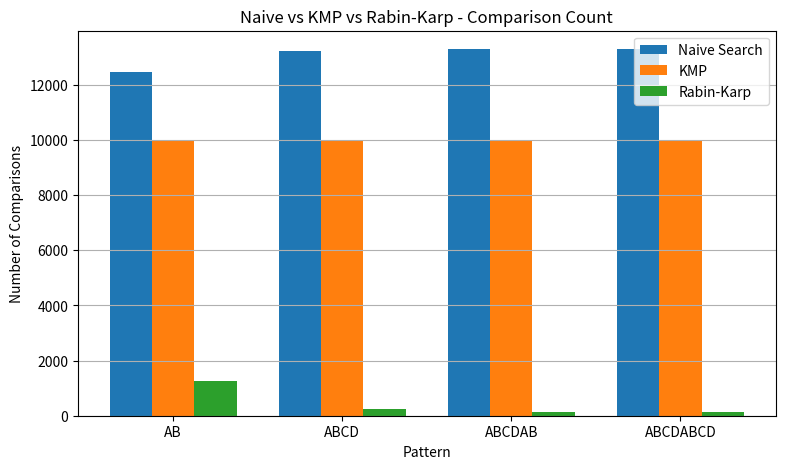

This chart was generated by the following Python code:
import time
import random
import string
import matplotlib.pyplot as plt


def naive_search(text, pattern):
    n, m = len(text), len(pattern)
    matches = []
    comparisons = 0
    for i in range(n - m + 1):
        j = 0
        while j < m:
            comparisons += 1
            if text[i + j] != pattern[j]:
                break
            j += 1
        if j == m:
            matches.append(i)
    return matches, comparisons


def compute_lps(pattern):
    m = len(pattern)
    lps = [0] * m
    length = 0
    i = 1
    while i < m:
        if pattern[i] == pattern[length]:
            length += 1
            lps[i] = length
            i += 1
        elif length != 0:
            length = lps[length - 1]
        else:
            lps[i] = 0
            i += 1
    return lps


def kmp_search(text, pattern):
    n, m = len(text), len(pattern)
    lps = compute_lps(pattern)
    matches = []
    comparisons = 0
    i = 0
    j = 0
    while i < n:
        comparisons += 1
        if pattern[j] == text[i]:
            i += 1
            j += 1
        if j == m:
            matches.append(i - j)
            j = lps[j - 1]
        elif i < n and pattern[j] != text[i]:
            if j != 0:
                j = lps[j - 1]
            else:
                i += 1
    return matches, comparisons


def rabin_karp(text, pattern, q=101):
    n, m = len(text), len(pattern)
    d = 256
    h = pow(d, m - 1, q)
    p_hash = 0
    t_hash = 0
    matches = []
    comparisons = 0
    for i in range(m):
        p_hash = (d * p_hash + ord(pattern[i])) % q
        t_hash = (d * t_hash + ord(text[i])) % q
    for s in range(n - m + 1):
        if p_hash == t_hash:
            for k in range(m):
                comparisons += 1
                if text[s + k] != pattern[k]:
                    break
            else:
                matches.append(s)
        if s < n - m:
            t_hash = (
                d * (t_hash - ord(text[s]) * h)
                + ord(text[s + m])
            ) % q
            if t_hash < 0:
                t_hash += q
    return matches, comparisons


# ---------------- MAIN ----------------
text = "ABBAACCADAABACBA"
pattern = "ABBA"

print("Text   :", text)
print("Pattern:", pattern)

m1, c1 = naive_search(text, pattern)
m2, c2 = kmp_search(text, pattern)
m3, c3 = rabin_karp(text, pattern)

print("\nNaive Search")
print("Matches:", m1)
print("Comparisons:", c1)

print("\nKMP Search")
print("Matches:", m2)
print("Comparisons:", c2)

print("\nRabin-Karp")
print("Matches:", m3)
print("Comparisons:", c3)

# ---------------- PERFORMANCE ANALYSIS ----------------
text_large = "".join(random.choices("ABCD", k=10000))
patterns = [
    "AB",
    "ABCD",
    "ABCDAB",
    "ABCDABCD"
]

naive_comp = []
kmp_comp = []
rk_comp = []

print("\n")
print(f'{"Pattern":>12} {"Naive":>12} {"KMP":>12} {"Rabin-Karp":>15}')
print("-" * 60)

for p in patterns:
    _, c1 = naive_search(text_large, p)
    _, c2 = kmp_search(text_large, p)
    _, c3 = rabin_karp(text_large, p)
    naive_comp.append(c1)
    kmp_comp.append(c2)
    rk_comp.append(c3)
    print(f"{p:>12} {c1:>12} {c2:>12} {c3:>15}")

# ---------------- TIME COMPLEXITY SUMMARY ----------------
print("\nTime Complexity Summary")
print("-" * 60)
print(f"{'Algorithm':<15}{'Best Case':<15}{'Worst Case':<15}")
print(f"{'Naive':<15}{'O(n)':<15}{'O(nm)':<15}")
print(f"{'KMP':<15}{'O(n)':<15}{'O(n+m)':<15}")
print(f"{'Rabin-Karp':<15}{'O(n+m)':<15}{'O(nm)':<15}")

# ---------------- GRAPH ----------------
x = range(len(patterns))
width = 0.25

plt.figure(figsize=(9, 5))
plt.bar([i - width for i in x], naive_comp, width=width, label="Naive Search")
plt.bar(x, kmp_comp, width=width, label="KMP")
plt.bar([i + width for i in x], rk_comp, width=width, label="Rabin-Karp")

plt.xticks(list(x), patterns)
plt.xlabel("Pattern")
plt.ylabel("Number of Comparisons")
plt.title("Naive vs KMP vs Rabin-Karp - Comparison Count")
plt.legend()
plt.grid(axis='y')
plt.savefig("string_matching_comparison.png")
plt.show()
